Run: headless pygame with SDL's dummy video driver; simulated clock (each Clock.tick advances the game by its frame time, no real sleeping); random seed 0; keys injected as events and as key.get_pressed() state; no mouse input; restart key SPACE tapped at the start of phases 3 and 4.
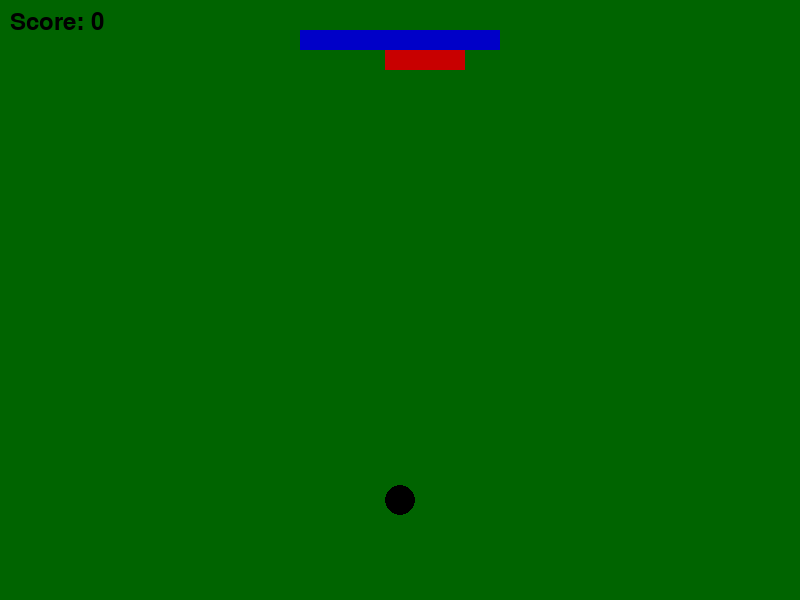
Frame 1 of 4 · flips 1–60 · no input
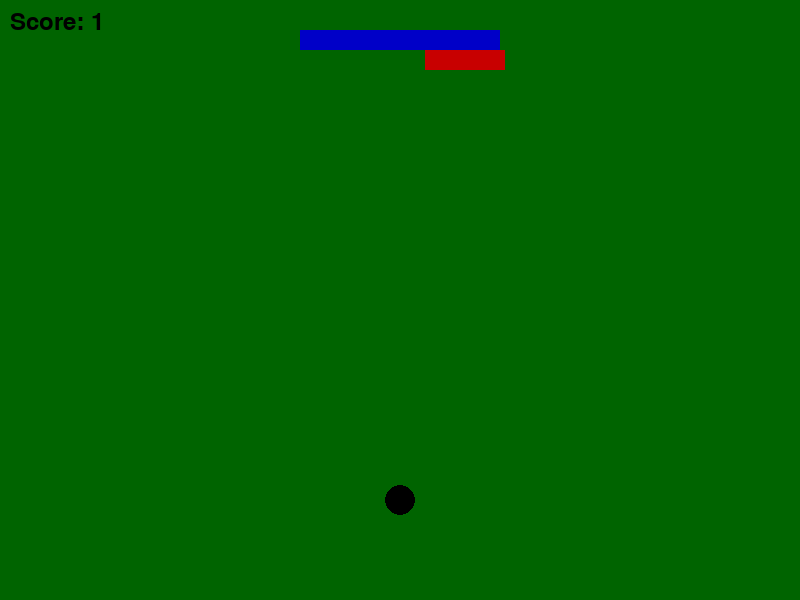
Frame 2 of 4 · flips 61–180 · tapped SPACE, RETURN · held RIGHT (→), D
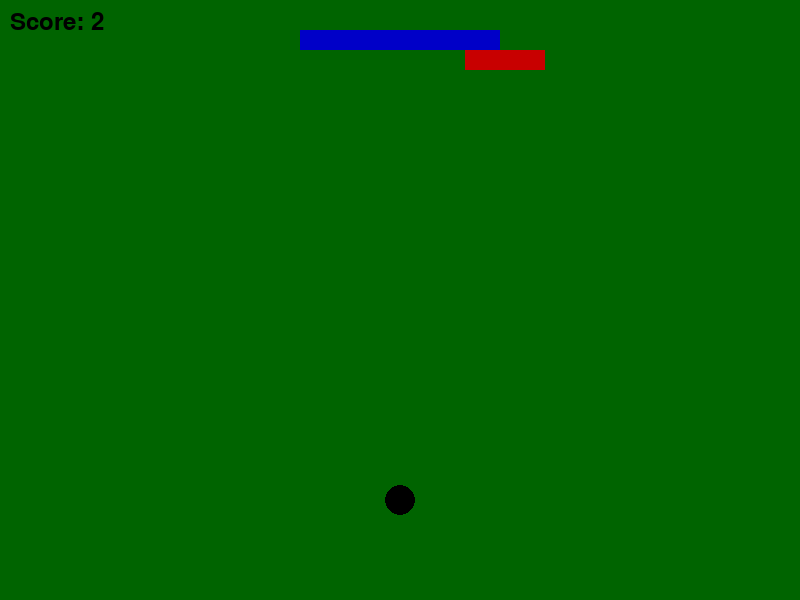
Frame 3 of 4 · flips 181–300 · tapped SPACE · held DOWN (↓), S
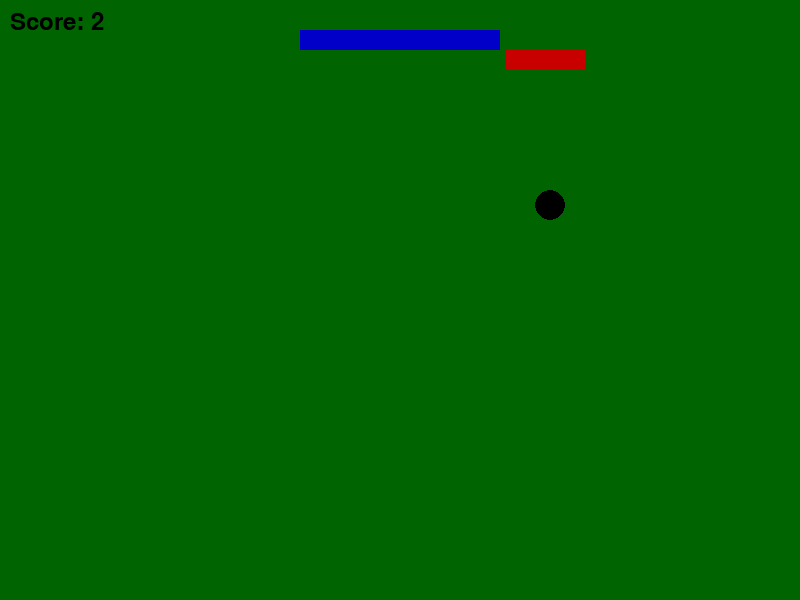
Frame 4 of 4 · flips 301–420 · tapped SPACE · held LEFT (←), A, UP (↑), W

The pygame program that drew these frames:

import pygame
import random

pygame.init()

WHITE = (255, 255, 255)
BLACK = (0, 0, 0)
GREEN = (0, 100, 0)
RED = (200, 0, 0)
BLUE = (0, 0, 200)

WIDTH, HEIGHT = 800, 600
screen = pygame.display.set_mode((WIDTH, HEIGHT))
pygame.display.set_caption("Jeu de Foot")

clock = pygame.time.Clock()
FPS = 60

goal_width = 200
goal_height = 20
goal_x = (WIDTH - goal_width) // 2
goal_y = 30

goalkeeper_width = 80
goalkeeper_height = 20
goalkeeper_x = (WIDTH - goalkeeper_width) // 2
goalkeeper_y = goal_y + goal_height

ball_radius = 15
ball_x = WIDTH // 2
ball_y = HEIGHT - 100
ball_speed_x = 0
ball_speed_y = 0

goalkeeper_speed = 5
goalkeeper_direction = 1

ball_launched = False

def draw_goal():
    pygame.draw.rect(screen, BLUE, (goal_x, goal_y, goal_width, goal_height))

def draw_goalkeeper(x):
    pygame.draw.rect(screen, RED, (x, goalkeeper_y, goalkeeper_width, goalkeeper_height))

def draw_ball(x, y):
    pygame.draw.circle(screen, BLACK, (x, y), ball_radius)

def check_goal(ball_x, ball_y):
    if goal_x <= ball_x <= goal_x + goal_width and goal_y <= ball_y <= goal_y + goal_height:
        return True
    return False

def reset_ball():
    global ball_x, ball_y, ball_speed_x, ball_speed_y, ball_launched
    ball_x = WIDTH // 2
    ball_y = HEIGHT - 100
    ball_speed_x = 0
    ball_speed_y = 0
    ball_launched = False

def game_loop():
    global goalkeeper_x, ball_x, ball_y, ball_speed_x, ball_speed_y, goalkeeper_direction, ball_launched

    game_over = False
    score = 0

    while not game_over:
        screen.fill(GREEN)
        draw_goal()
        draw_goalkeeper(goalkeeper_x)
        draw_ball(ball_x, ball_y)

        for event in pygame.event.get():
            if event.type == pygame.QUIT:
                game_over = True
            if event.type == pygame.KEYDOWN:
                if event.key == pygame.K_SPACE and not ball_launched:  # Lancer le ballon avec la barre d'espace
                    ball_speed_x = 0
                    ball_speed_y = -5  # Le ballon va vers le haut
                    ball_launched = True

        ball_x += ball_speed_x
        ball_y += ball_speed_y

        if ball_y <= 0:  # Si le ballon touche le haut de l'écran
            ball_speed_y = 0  # Le ballon arrête de se déplacer vers le haut
            ball_launched = False  # Le ballon ne peut plus être relancé tant qu'il n'est pas réinitialisé

        if ball_y > HEIGHT:  # Si le ballon sort par le bas de l'écran
            reset_ball()  # Réinitialiser le ballon

        goalkeeper_x += goalkeeper_speed * goalkeeper_direction

        if goalkeeper_x <= 200:  # Définir la limite gauche
            goalkeeper_direction = 1
        elif goalkeeper_x >= WIDTH - goalkeeper_width - 200:  # Définir la limite droite
            goalkeeper_direction = -1

        if goalkeeper_y <= ball_y + ball_radius <= goalkeeper_y + goalkeeper_height and \
           goalkeeper_x <= ball_x <= goalkeeper_x + goalkeeper_width:
            ball_speed_y = -ball_speed_y
            ball_speed_x = random.choice([-5, 5])

        if check_goal(ball_x, ball_y):
            score += 1
            print("But ! Score:", score)
            reset_ball()  # Réinitialiser le ballon après un but

        font = pygame.font.SysFont(None, 36)
        score_text = font.render(f"Score: {score}", True, BLACK)
        screen.blit(score_text, (10, 10))

        pygame.display.flip()

        clock.tick(FPS)

    pygame.quit()

game_loop()
